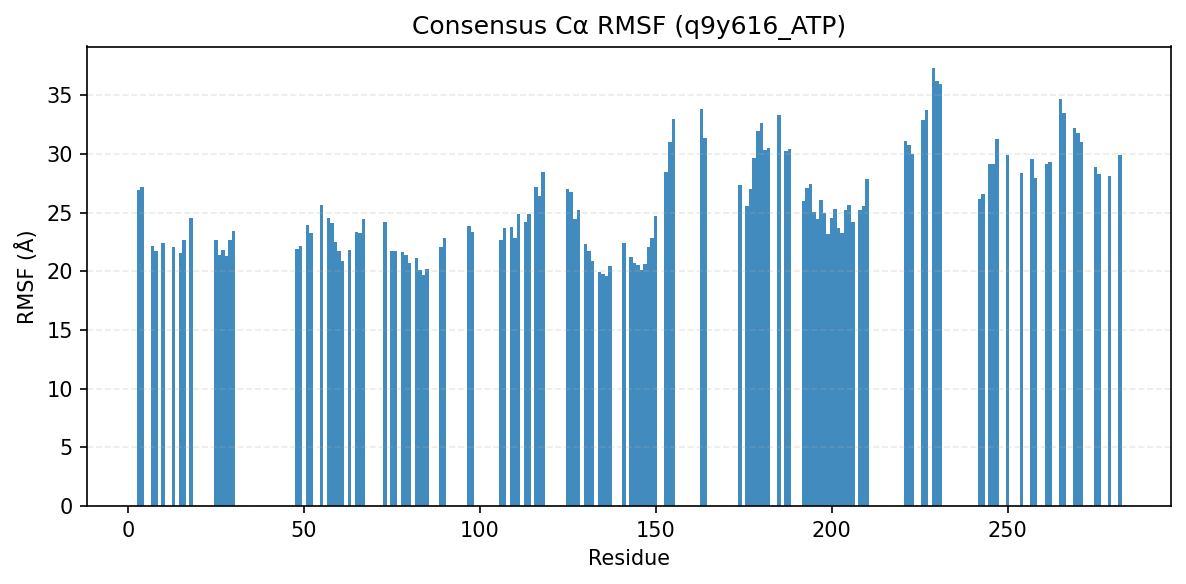

Source data for this figure (header and first rows):
consensus_index, resid, aa, rmsf_A
0, 3, K, 26.95
1, 4, D, 27.22
2, 7, I, 22.16
3, 8, G, 21.76
4, 10, G, 22.39
5, 13, F, 22.11
6, 15, V, 21.59
7, 16, Y, 22.7
8, 18, V, 24.53
11, 25, Y, 22.66
12, 26, A, 21.41
13, 27, V, 21.8
14, 28, K, 21.31
15, 29, L, 22.71
16, 30, F, 23.4
17, 48, E, 21.88
18, 49, L, 22.2
19, 51, V, 23.94
20, 52, L, 23.23
21, 55, F, 25.63
22, 57, H, 24.57
23, 58, P, 24.1
24, 59, N, 22.53
25, 60, I, 21.74
26, 61, L, 20.88
27, 63, L, 21.85
28, 65, A, 23.38
29, 66, Y, 23.23
30, 67, F, 24.47
31, 73, F, 24.18
32, 75, L, 21.77
33, 76, I, 21.75
34, 78, P, 21.68
35, 79, Y, 21.41
36, 80, M, 20.74
37, 82, N, 21.13
38, 83, G, 20.08
39, 84, T, 19.65
40, 85, L, 20.2
41, 89, L, 22.09
42, 90, Q, 22.85
44, 97, P, 23.88
45, 98, L, 23.35
46, 106, I, 22.66
47, 107, L, 23.65
48, 109, G, 23.76
49, 110, I, 22.87
50, 111, S, 24.92
51, 113, A, 24.17
52, 114, I, 24.92
53, 116, Y, 27.15
54, 117, L, 26.39
55, 118, H, 28.43
56, 125, V, 27.06
57, 126, I, 26.77
58, 127, C, 24.48
59, 128, G, 25.24
60, 130, I, 22.29
61, 131, S, 21.7
62, 132, S, 20.88
... 75 more rows
